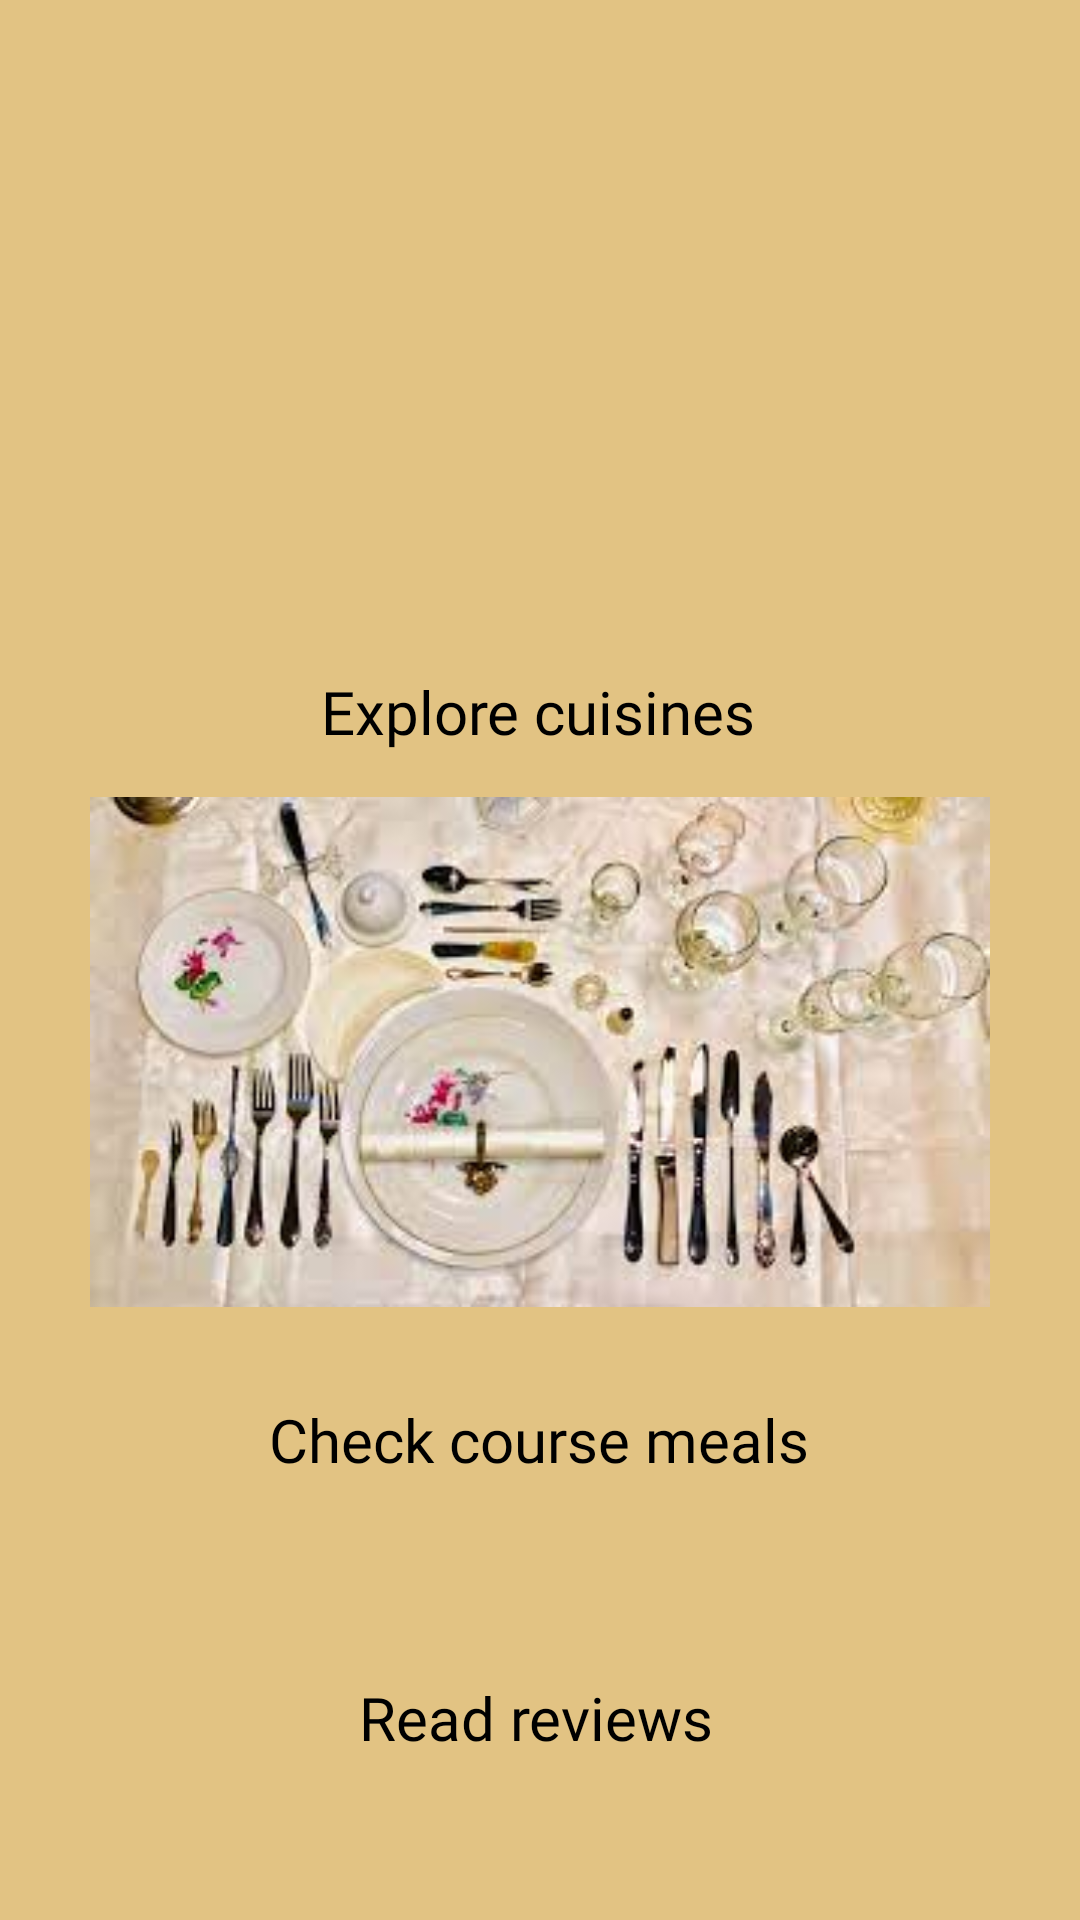

Here is an Android app screen rendered from its layout file. Give the layout XML and the strings, colors and styles it references.
<!-- AndroidManifest.xml: application theme Theme.RecipeAppJava -->
<!-- res/layout/activity_main.xml -->
<?xml version="1.0" encoding="utf-8"?>
<androidx.constraintlayout.widget.ConstraintLayout xmlns:android="http://schemas.android.com/apk/res/android"
    xmlns:app="http://schemas.android.com/apk/res-auto"
    xmlns:tools="http://schemas.android.com/tools"
    android:layout_width="match_parent"
    android:layout_height="match_parent"
    tools:context=".MainActivity"
    android:background="#e2c383">

    <TextView
        android:id="@+id/textView5"
        android:layout_width="wrap_content"
        android:layout_height="wrap_content"
        android:fontFamily="@font/montserratmedium"
        android:text="Read reviews"
        android:textColor="@color/black"
        android:textSize="20dp"
        app:layout_constraintBottom_toBottomOf="parent"
        app:layout_constraintEnd_toEndOf="parent"
        app:layout_constraintHorizontal_bias="0.495"
        app:layout_constraintStart_toStartOf="parent"
        app:layout_constraintTop_toBottomOf="@+id/textView4"
        app:layout_constraintVertical_bias="0.548" />

    <TextView
        android:id="@+id/textView4"
        android:layout_width="wrap_content"
        android:layout_height="wrap_content"
        android:fontFamily="@font/montserratmedium"
        android:text="Check course meals"
        android:textColor="@color/black"
        android:textSize="20dp"
        app:layout_constraintBottom_toBottomOf="parent"
        app:layout_constraintEnd_toEndOf="parent"
        app:layout_constraintHorizontal_bias="0.498"
        app:layout_constraintStart_toStartOf="parent"
        app:layout_constraintTop_toBottomOf="@+id/imageView2"
        app:layout_constraintVertical_bias="0.097" />

    <ImageView
        android:id="@+id/imageView"
        android:layout_width="wrap_content"
        android:layout_height="200dp"
        android:padding="15dp"
        app:layout_constraintBottom_toBottomOf="parent"
        app:layout_constraintEnd_toEndOf="parent"
        app:layout_constraintHorizontal_bias="0.454"
        app:layout_constraintStart_toStartOf="parent"
        app:layout_constraintTop_toTopOf="parent"
        app:layout_constraintVertical_bias="0.054"
        app:srcCompat="@drawable/cuisines" />

    <TextView
        android:id="@+id/textView3"
        android:layout_width="wrap_content"
        android:layout_height="wrap_content"
        android:fontFamily="@font/montserratmedium"
        android:text="Explore cuisines"
        android:textColor="@color/black"
        android:textSize="20dp"
        app:layout_constraintBottom_toBottomOf="parent"
        app:layout_constraintEnd_toEndOf="parent"
        app:layout_constraintHorizontal_bias="0.497"
        app:layout_constraintStart_toStartOf="parent"
        app:layout_constraintTop_toBottomOf="@+id/imageView"
        app:layout_constraintVertical_bias="0.0" />

    <ImageView
        android:id="@+id/imageView2"
        android:layout_width="match_parent"
        android:layout_height="200dp"
        android:padding="15dp"
        app:layout_constraintEnd_toEndOf="parent"
        app:layout_constraintHorizontal_bias="0.496"
        app:layout_constraintStart_toStartOf="parent"
        app:layout_constraintTop_toBottomOf="@+id/textView3"
        app:srcCompat="@drawable/courses" />

</androidx.constraintlayout.widget.ConstraintLayout>
<!-- resources referenced by this layout -->
<resources>
  <!-- drawable courses: jpg bitmap (drawable, 9873 bytes) -->
  <style name="Theme.RecipeAppJava" parent="Theme.MaterialComponents.DayNight.DarkActionBar">
          
          <item name="colorPrimary">#32CD32</item>
          <item name="colorPrimaryVariant">#02AC02</item>
          <item name="colorOnPrimary">#f4984f</item>
          
          <item name="colorSecondary">#f4984f</item>
          <item name="colorSecondaryVariant">#FF7100</item>
          <item name="colorOnSecondary">#32CD32</item>
          
          <item name="android:statusBarColor" tools:targetApi="l">?attr/colorPrimaryVariant</item>
          
      </style>
  <!-- not gathered from this repository: default colours our renderer supplied (Android Studio template values) -->
  <color name="black">#FF000000</color>
</resources>
